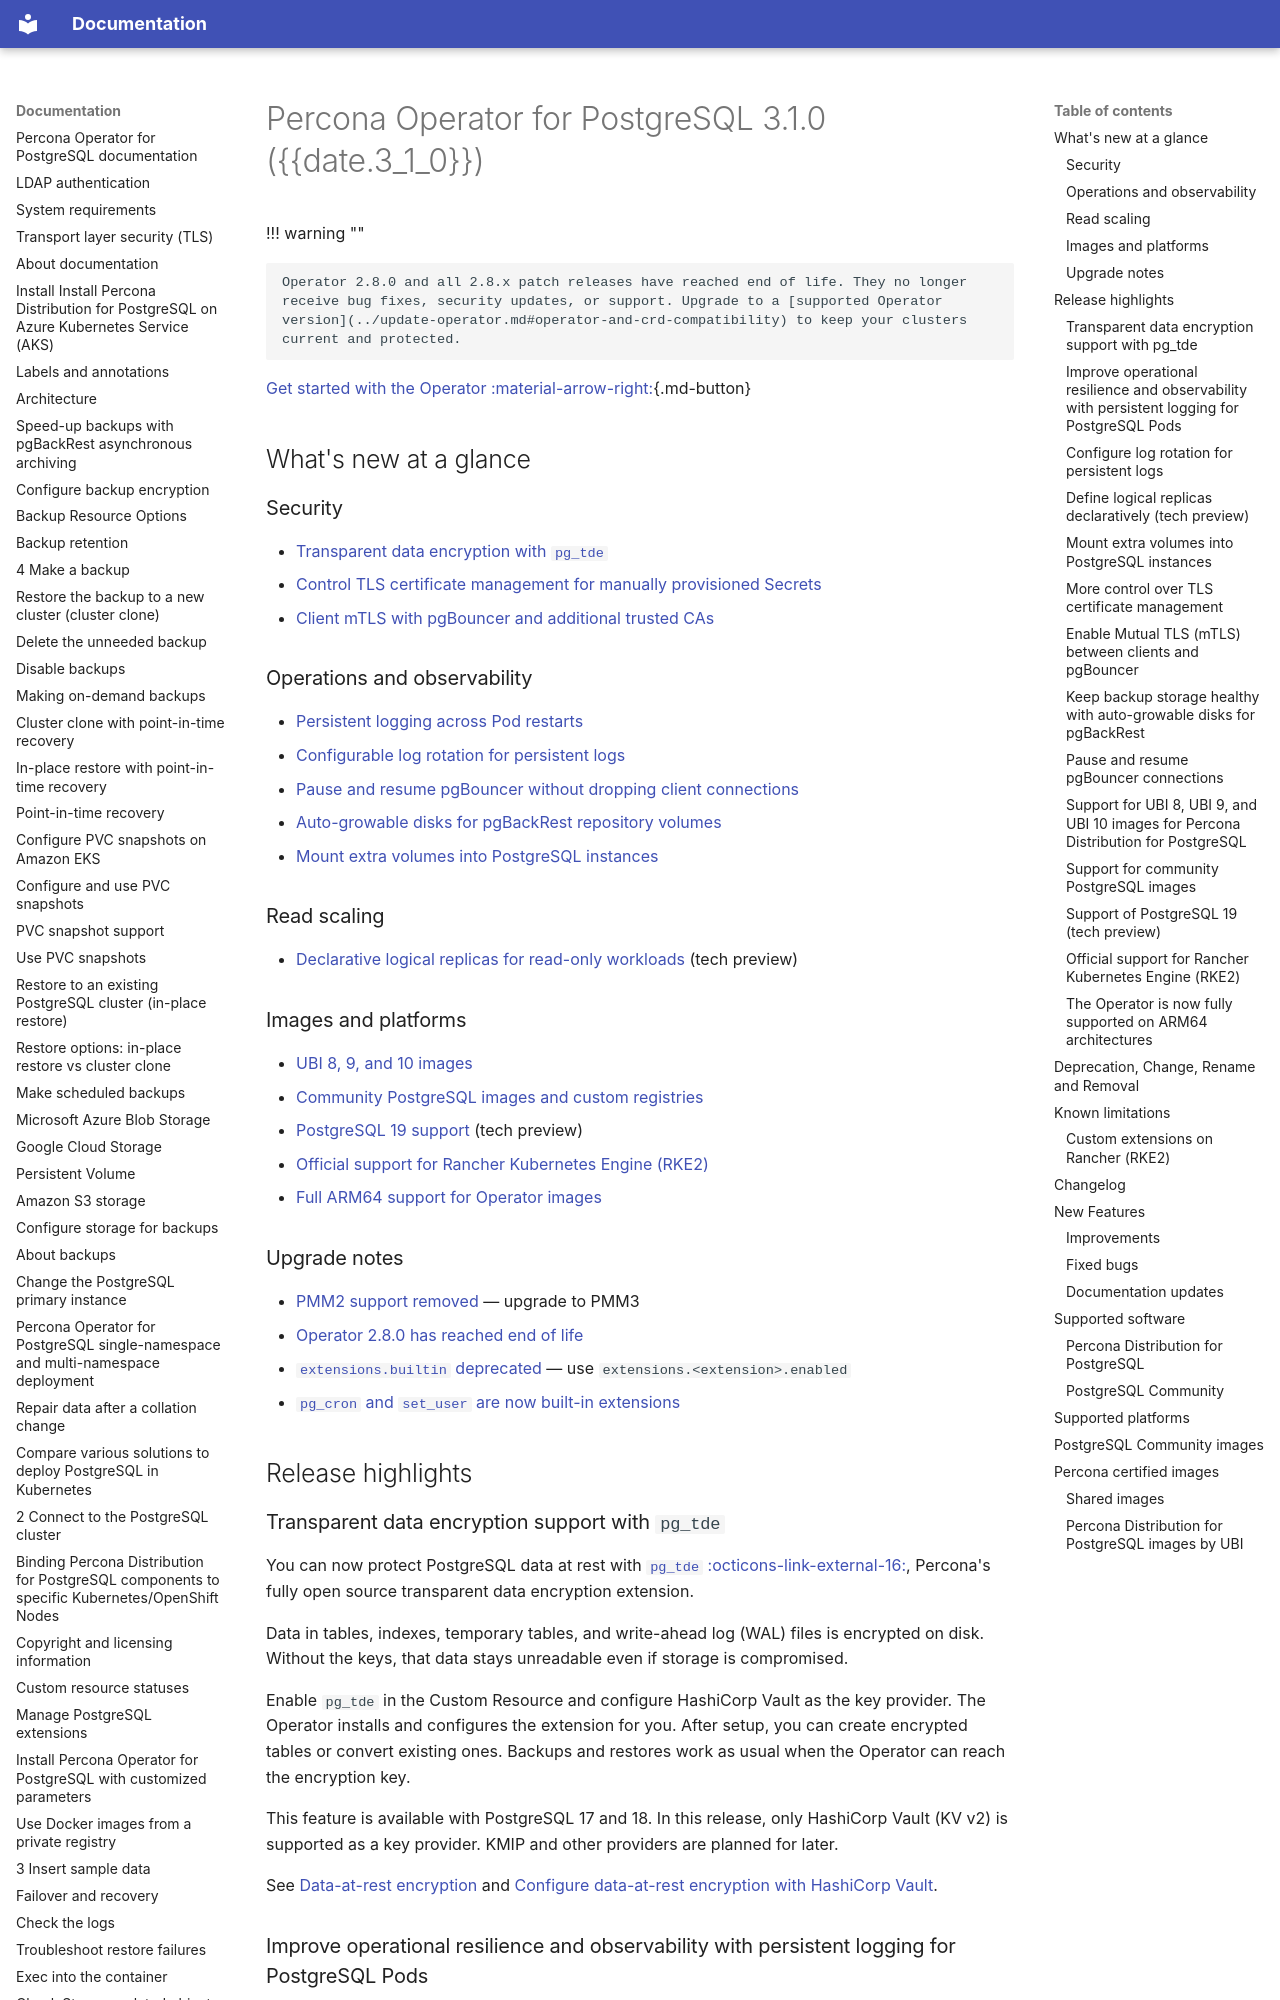

repository: percona/k8spg-docs · page: ReleaseNotes/Kubernetes-Operator-for-PostgreSQL-RN3.1.0/index.html · generator: mkdocs

# Percona Operator for PostgreSQL 3.1.0 ({{date.3_1_0}})

!!! warning ""

    Operator 2.8.0 and all 2.8.x patch releases have reached end of life. They no longer receive bug fixes, security updates, or support. Upgrade to a [supported Operator version](../update-operator.md#operator-and-crd-compatibility) to keep your clusters current and protected.

[Get started with the Operator :material-arrow-right:](../quickstart.md){.md-button}

## What's new at a glance

### Security

* [Transparent data encryption with `pg_tde`](#transparent-data-encryption-support-with-pg_tde)
* [Control TLS certificate management for manually provisioned Secrets](#more-control-over-tls-certificate-management)
* [Client mTLS with pgBouncer and additional trusted CAs](#enable-mutual-tls-mtls-between-clients-and-pgbouncer)

### Operations and observability

* [Persistent logging across Pod restarts](#improve-operational-resilience-and-observability-with-persistent-logging-for-postgresql-pods)
* [Configurable log rotation for persistent logs](#configure-log-rotation-for-persistent-logs)
* [Pause and resume pgBouncer without dropping client connections](#pause-and-resume-pgbouncer-connections)
* [Auto-growable disks for pgBackRest repository volumes](#keep-backup-storage-healthy-with-auto-growable-disks-for-pgbackrest)
* [Mount extra volumes into PostgreSQL instances](#mount-extra-volumes-into-postgresql-instances)

### Read scaling

* [Declarative logical replicas for read-only workloads](#define-logical-replicas-declaratively-tech-preview) (tech preview)

### Images and platforms

* [UBI 8, 9, and 10 images](#support-for-ubi-8-ubi-9-and-ubi-10-images-for-percona-distribution-for-postgresql)
* [Community PostgreSQL images and custom registries](#support-for-community-postgresql-images)
* [PostgreSQL 19 support](#support-of-postgresql-19-tech-preview) (tech preview)
* [Official support for Rancher Kubernetes Engine (RKE2)](#official-support-for-rancher-kubernetes-engine-rke2)
* [Full ARM64 support for Operator images](#the-operator-is-now-fully-supported-on-arm64-architectures)

### Upgrade notes

* [PMM2 support removed](#deprecation-change-rename-and-removal) — upgrade to PMM3
* [Operator 2.8.0 has reached end of life](#deprecation-change-rename-and-removal)
* [`extensions.builtin` deprecated](#deprecation-change-rename-and-removal) — use `extensions.<extension>.enabled`
* [`pg_cron` and `set_user` are now built-in extensions](#deprecation-change-rename-and-removal)

## Release highlights

### Transparent data encryption support with `pg_tde`

You can now protect PostgreSQL data at rest with [`pg_tde` :octicons-link-external-16:](https://docs.percona.com/pg-tde/index.html), Percona's fully open source transparent data encryption extension.

Data in tables, indexes, temporary tables, and write-ahead log (WAL) files is encrypted on disk. Without the keys, that data stays unreadable even if storage is compromised.

Enable `pg_tde` in the Custom Resource and configure HashiCorp Vault as the key provider. The Operator installs and configures the extension for you. After setup, you can create encrypted tables or convert existing ones. Backups and restores work as usual when the Operator can reach the encryption key.

This feature is available with PostgreSQL 17 and 18. In this
release, only HashiCorp Vault (KV v2) is supported as a key
provider. KMIP and other providers are planned for later.

See [Data-at-rest encryption](../encryption.md) and [Configure data-at-rest encryption with HashiCorp Vault](../encryption-setup.md).

### Improve operational resilience and observability with persistent logging for PostgreSQL Pods

Debugging distributed systems just got easier. Percona Operator for PostgreSQL now supports persistent logging, so PostgreSQL and pgBackRest logs on the instance data volume stay available even across Pod restarts.

The Operator uses [Fluent Bit :octicons-link-external-16:](https://fluentbit.io/) to collect logs. Fluent Bit runs a `logs` sidecar container on each PostgreSQL instance Pod and mounts the same data volume. It collects logs and streams them to its own stdout as JSON lines. You can additionally configure Fluent Bit outputs such as S3 or Open Telemetry (OTel) envelope and have the logs forwarded there.

[Learn more about persistent logging in the documentation](../persistent-logging.md).
